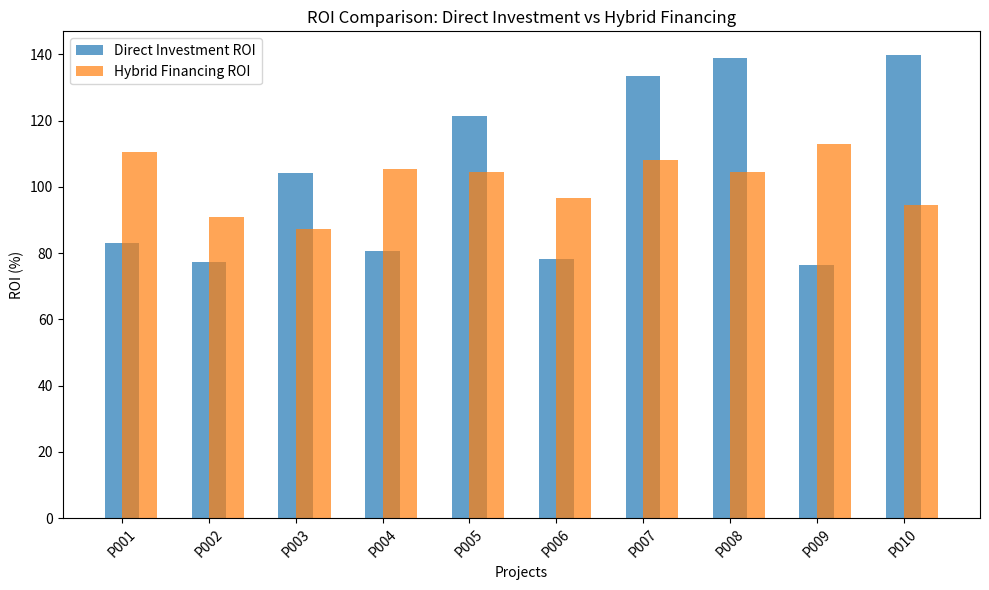
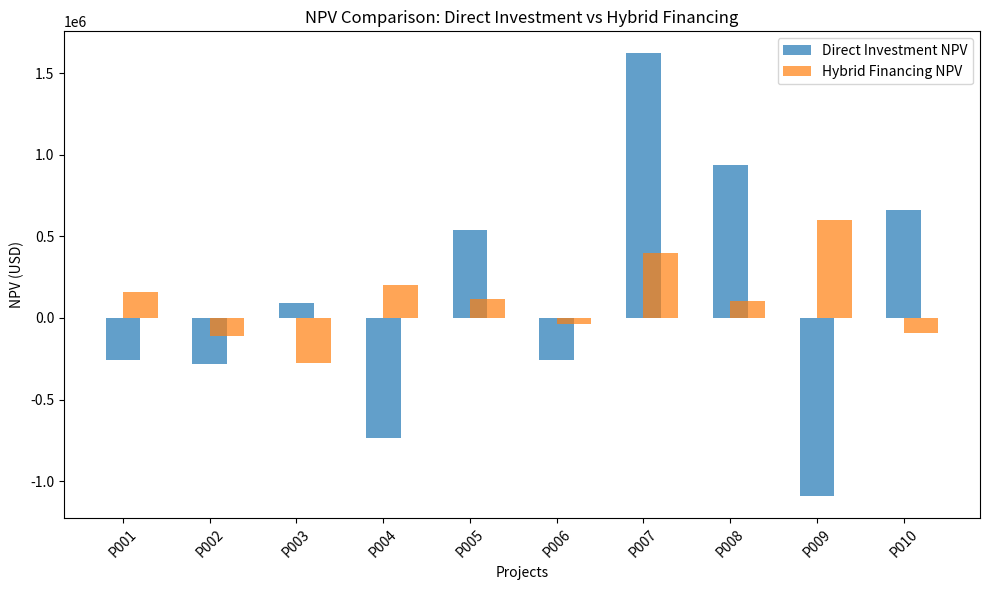
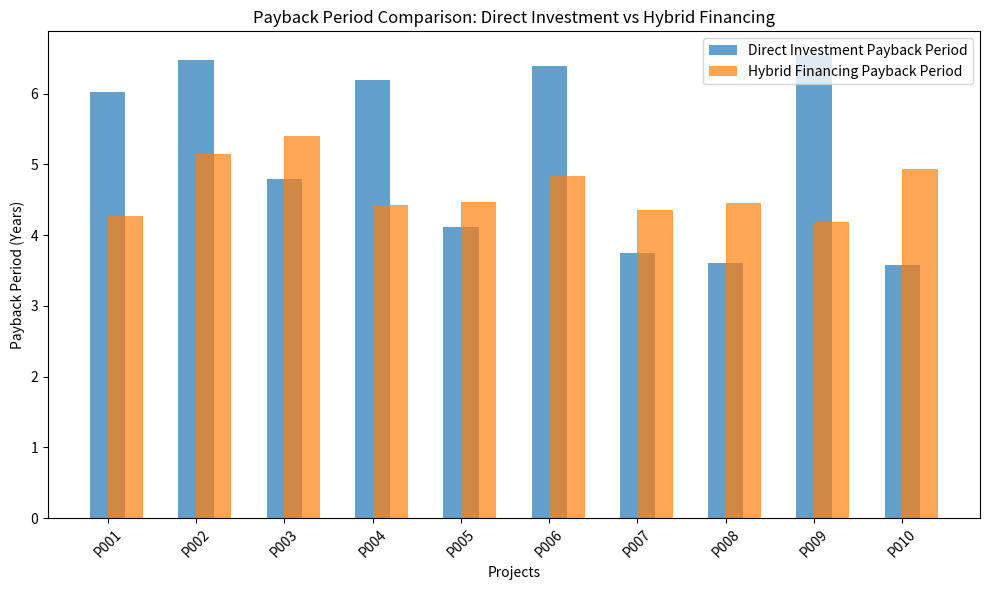

Generate these figures, in order, with matplotlib:
import pandas as pd
import numpy as np
import matplotlib.pyplot as plt


# Parameters for simulation
num_projects = 10
project_ids = [f"P{str(i+1).zfill(3)}" for i in range(num_projects)]

# Simulated values for projects
initial_investments = np.random.uniform(1_000_000, 5_000_000, num_projects)
roi_direct_investment = np.random.uniform(0.15, 0.30, num_projects)  # ROI for direct investment
roi_hybrid = np.random.uniform(0.13, 0.25, num_projects)  # ROI for hybrid financing

# Hybrid financing weights
weights_hybrid = {
    "Loan_1": np.random.uniform(0.3, 0.5, num_projects),
    "Direct_Investment": np.random.uniform(0.3, 0.5, num_projects),
    "RBF": np.random.uniform(0.1, 0.2, num_projects),
}

# Normalize weights to sum to 1
total_weights = weights_hybrid["Loan_1"] + weights_hybrid["Direct_Investment"] + weights_hybrid["RBF"]
weights_hybrid = {k: weights_hybrid[k] / total_weights for k in weights_hybrid}

# Simulate cash flows for Direct Investment
cash_flows_direct_investment = [
    [round(initial_investments[i] * roi_direct_investment[i], 2) for _ in range(5)] for i in range(num_projects)
]

# Simulate cash flows for Hybrid Financing
cash_flows_hybrid = []
for i in range(num_projects):
    loan_amount = initial_investments[i] * weights_hybrid["Loan_1"][i]
    direct_investment_amount = initial_investments[i] * weights_hybrid["Direct_Investment"][i]
    rbf_amount = initial_investments[i] * weights_hybrid["RBF"][i]
    rbf_revenue_share = np.random.uniform(0.05, 0.15)

    loan_principal = loan_amount / 5
    loan_balance = loan_amount
    loan_cash_flows = []

    for year in range(5):
        interest_payment = loan_balance * 0.08
        total_payment = loan_principal + interest_payment
        loan_balance -= loan_principal
        loan_cash_flows.append(total_payment)

    direct_investment_cash_flows = [direct_investment_amount * roi_hybrid[i] for _ in range(5)]
    rbf_cash_flows = [rbf_amount * rbf_revenue_share for _ in range(5)]

    hybrid_cash_flows = [
        round(loan_cash_flows[year] + direct_investment_cash_flows[year] + rbf_cash_flows[year], 2)
        for year in range(5)
    ]
    cash_flows_hybrid.append(hybrid_cash_flows)

# Calculate metrics: ROI, NPV, Payback Period
results = []
for i in range(num_projects):
    # Direct Investment Metrics
    total_direct_return = sum(cash_flows_direct_investment[i])
    roi_direct = total_direct_return / initial_investments[i]
    npv_direct = total_direct_return - initial_investments[i]
    payback_direct = initial_investments[i] / (cash_flows_direct_investment[i][0])

    # Hybrid Financing Metrics
    total_hybrid_return = sum(cash_flows_hybrid[i])
    roi_hybrid_calc = total_hybrid_return / initial_investments[i]
    npv_hybrid = total_hybrid_return - initial_investments[i]
    payback_hybrid = initial_investments[i] / (cash_flows_hybrid[i][0])

    results.append({
        "Project_ID": project_ids[i],
        "Initial_Investment": initial_investments[i],
        "ROI_Direct": roi_direct,
        "NPV_Direct": npv_direct,
        "Payback_Direct": payback_direct,
        "ROI_Hybrid": roi_hybrid_calc,
        "NPV_Hybrid": npv_hybrid,
        "Payback_Hybrid": payback_hybrid,
    })

# Convert results to DataFrame for analysis
comparison_df = pd.DataFrame(results)


# Print the results in the terminal
print(comparison_df)

# Save the results to a CSV file
comparison_df.to_csv("direct_vs_hybrid_comparison.csv", index=False)
print("Comparison data saved to 'direct_vs_hybrid_comparison.csv'")

# Visualizing ROI, NPV, and Payback Period from the earlier simulation results

# ROI Comparison
plt.figure(figsize=(10, 6))
plt.bar(comparison_df["Project_ID"], comparison_df["ROI_Direct"] * 100, alpha=0.7, label="Direct Investment ROI", width=0.4, align='center')
plt.bar(comparison_df["Project_ID"], comparison_df["ROI_Hybrid"] * 100, alpha=0.7, label="Hybrid Financing ROI", width=0.4, align='edge')
plt.title("ROI Comparison: Direct Investment vs Hybrid Financing")
plt.ylabel("ROI (%)")
plt.xlabel("Projects")
plt.xticks(rotation=45)
plt.legend()
plt.tight_layout()
plt.show()

# NPV Comparison
plt.figure(figsize=(10, 6))
plt.bar(comparison_df["Project_ID"], comparison_df["NPV_Direct"], alpha=0.7, label="Direct Investment NPV", width=0.4, align='center')
plt.bar(comparison_df["Project_ID"], comparison_df["NPV_Hybrid"], alpha=0.7, label="Hybrid Financing NPV", width=0.4, align='edge')
plt.title("NPV Comparison: Direct Investment vs Hybrid Financing")
plt.ylabel("NPV (USD)")
plt.xlabel("Projects")
plt.xticks(rotation=45)
plt.legend()
plt.tight_layout()
plt.show()

# Payback Period Comparison
plt.figure(figsize=(10, 6))
plt.bar(comparison_df["Project_ID"], comparison_df["Payback_Direct"], alpha=0.7, label="Direct Investment Payback Period", width=0.4, align='center')
plt.bar(comparison_df["Project_ID"], comparison_df["Payback_Hybrid"], alpha=0.7, label="Hybrid Financing Payback Period", width=0.4, align='edge')
plt.title("Payback Period Comparison: Direct Investment vs Hybrid Financing")
plt.ylabel("Payback Period (Years)")
plt.xlabel("Projects")
plt.xticks(rotation=45)
plt.legend()
plt.tight_layout()
plt.show()
